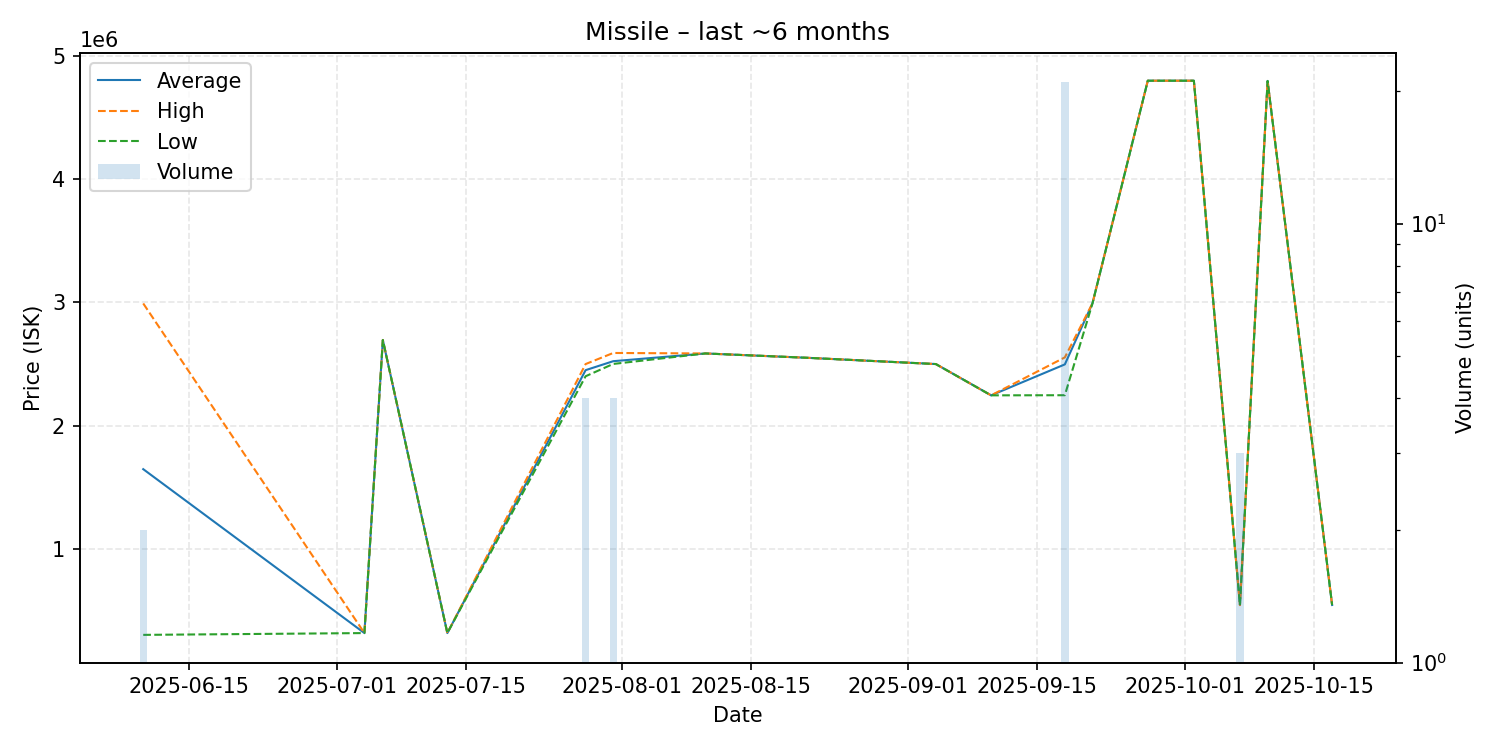

The file beside this chart, header and first rows:
date, average, highest, lowest, order_count, volume
2025-06-10, 1645850, 2991000, 300700, 2, 2
2025-07-04, 315300, 315300, 315300, 1, 1
2025-07-06, 2694000, 2694000, 2694000, 1, 1
2025-07-13, 315300, 315300, 315300, 1, 1
2025-07-28, 2449500, 2499000, 2400000, 2, 4
2025-07-31, 2522250, 2589000, 2500000, 4, 4
2025-08-10, 2585000, 2585000, 2585000, 1, 1
2025-08-21, 2550000, 2550000, 2550000, 1, 1
2025-09-04, 2499000, 2499000, 2499000, 1, 1
2025-09-10, 2245000, 2245000, 2245000, 1, 1
2025-09-18, 2496286, 2553000, 2246000, 10, 21
2025-09-21, 2992000, 2992000, 2992000, 1, 1
2025-09-27, 4799000, 4799000, 4799000, 1, 1
2025-10-02, 4799000, 4799000, 4799000, 1, 1
2025-10-07, 542600, 542600, 542600, 1, 3
2025-10-10, 4797000, 4797000, 4797000, 1, 1
2025-10-17, 543100, 543100, 543100, 1, 1
